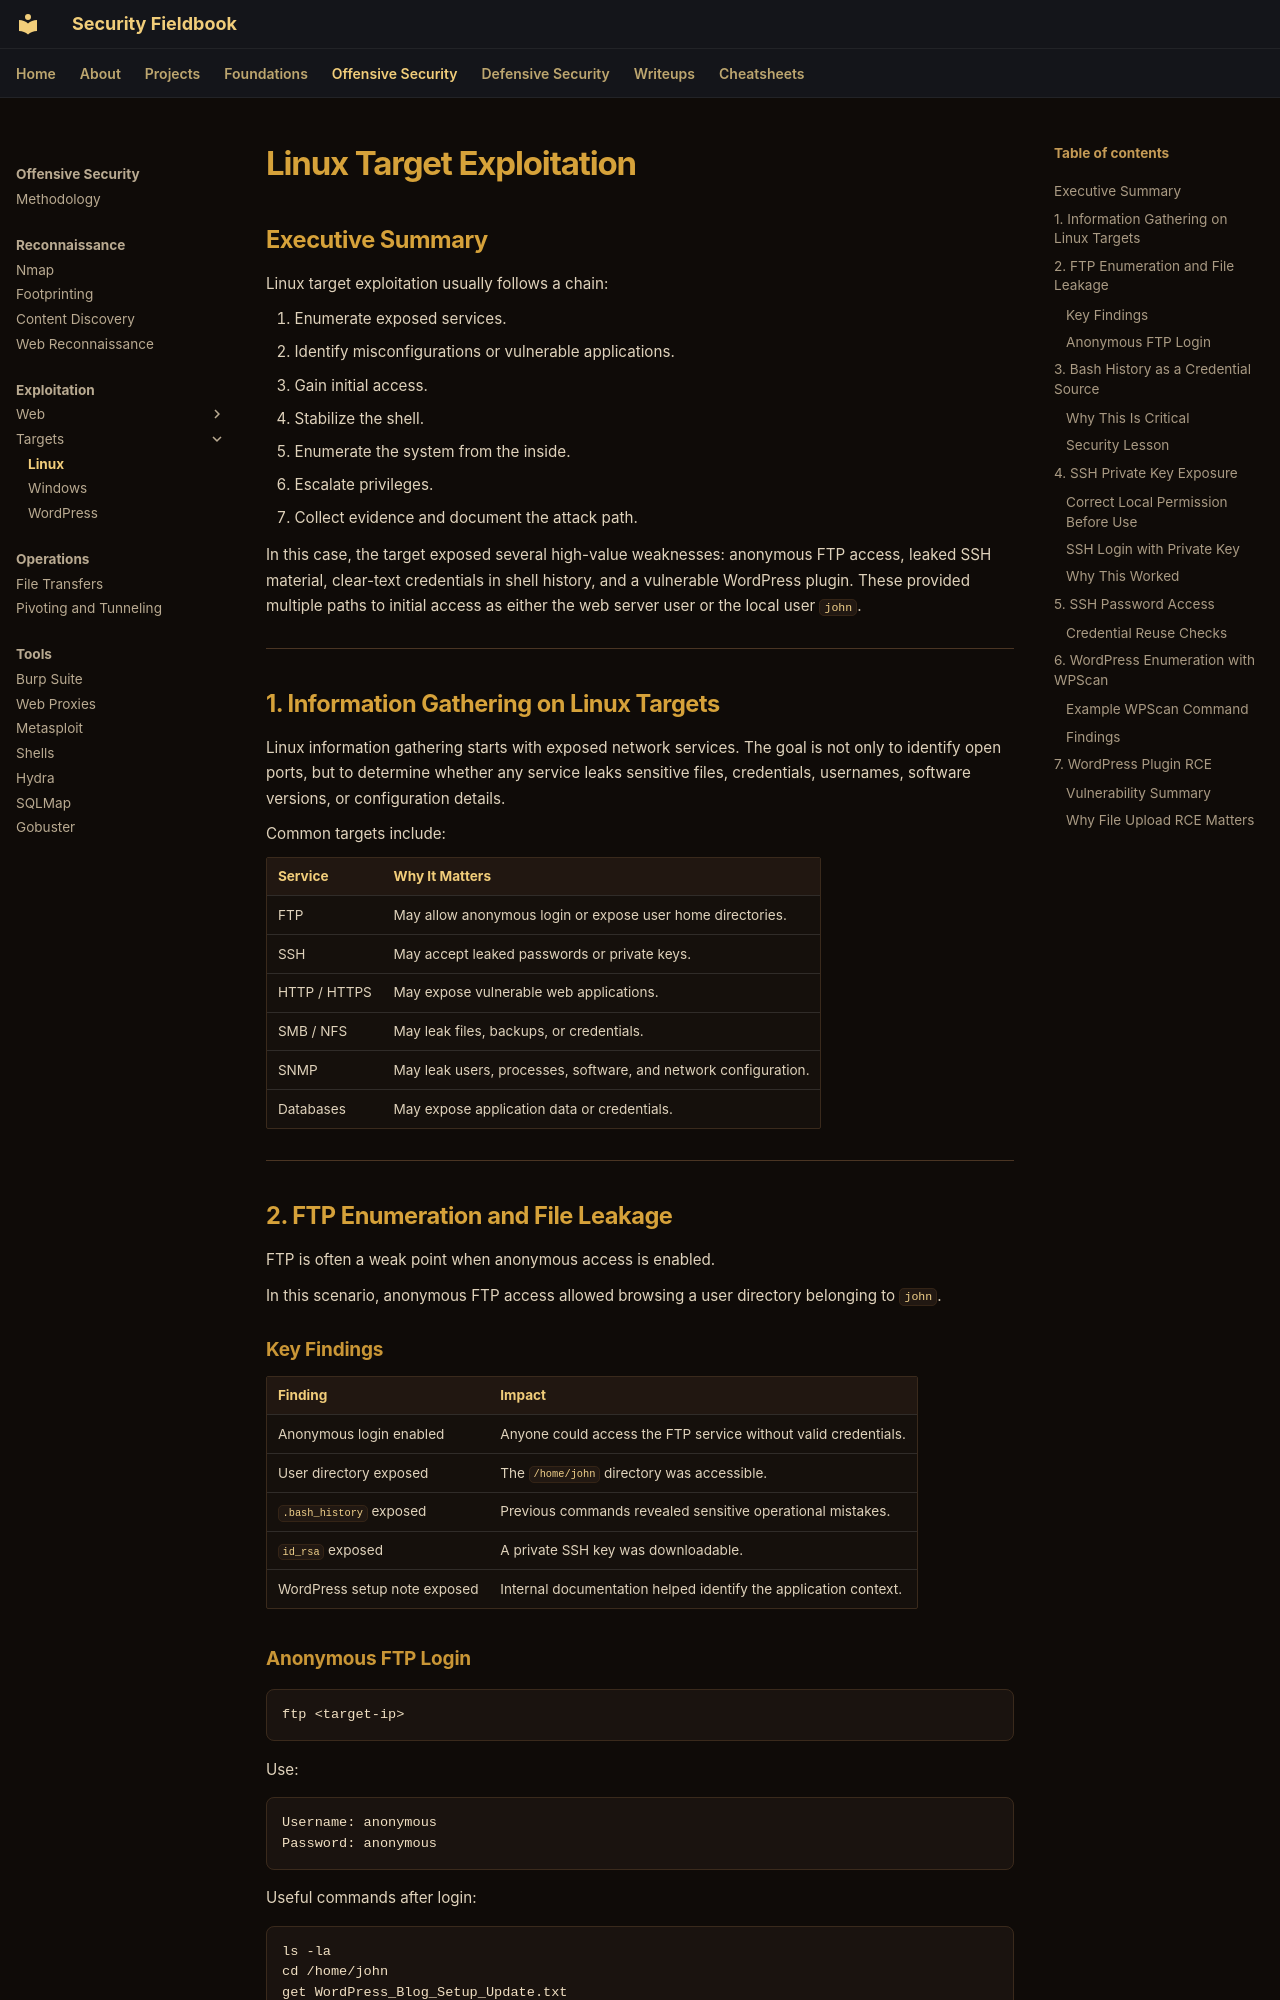

repository: ch0kan/security-fieldbook · page: offensive/exploitation/targets/linux/index.html · generator: mkdocs

# Linux Target Exploitation

## Executive Summary

Linux target exploitation usually follows a chain:

1. Enumerate exposed services.
2. Identify misconfigurations or vulnerable applications.
3. Gain initial access.
4. Stabilize the shell.
5. Enumerate the system from the inside.
6. Escalate privileges.
7. Collect evidence and document the attack path.

In this case, the target exposed several high-value weaknesses: anonymous FTP access, leaked SSH material, clear-text credentials in shell history, and a vulnerable WordPress plugin. These provided multiple paths to initial access as either the web server user or the local user `john`.

---

## 1. Information Gathering on Linux Targets

Linux information gathering starts with exposed network services. The goal is not only to identify open ports, but to determine whether any service leaks sensitive files, credentials, usernames, software versions, or configuration details.

Common targets include:

| Service | Why It Matters |
|---|---|
| FTP | May allow anonymous login or expose user home directories. |
| SSH | May accept leaked passwords or private keys. |
| HTTP / HTTPS | May expose vulnerable web applications. |
| SMB / NFS | May leak files, backups, or credentials. |
| SNMP | May leak users, processes, software, and network configuration. |
| Databases | May expose application data or credentials. |

---

## 2. FTP Enumeration and File Leakage

FTP is often a weak point when anonymous access is enabled.

In this scenario, anonymous FTP access allowed browsing a user directory belonging to `john`.
